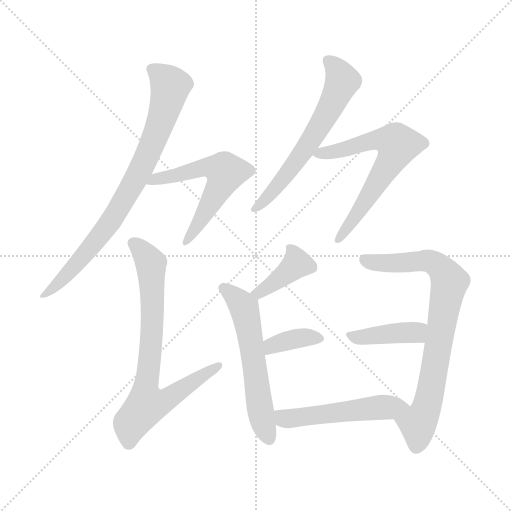
t = 0.00 s
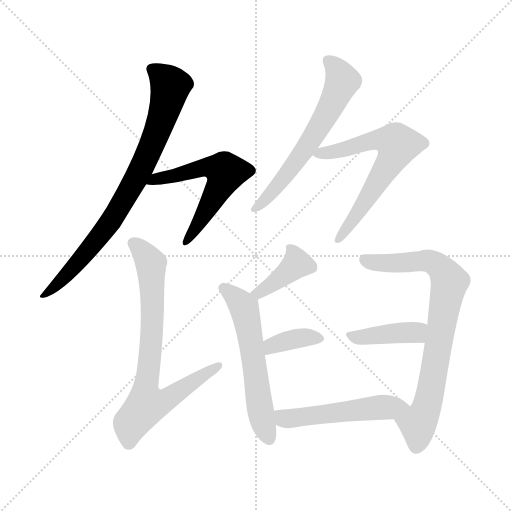
t = 1.64 s
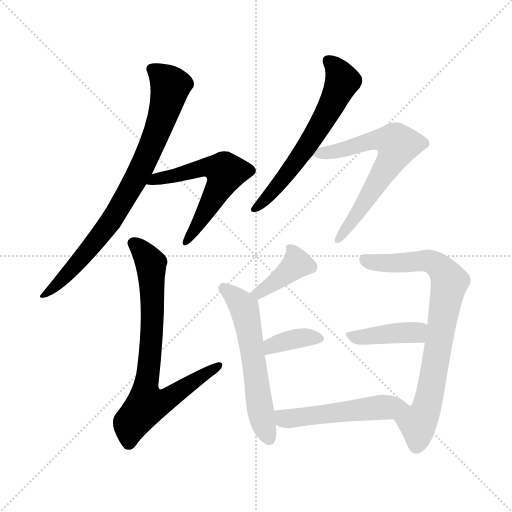
t = 3.29 s
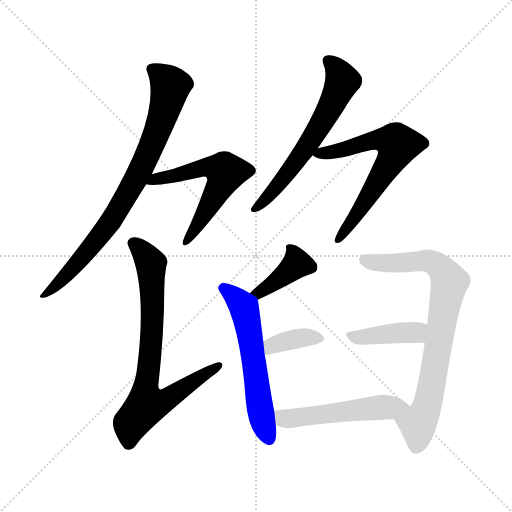
t = 4.93 s
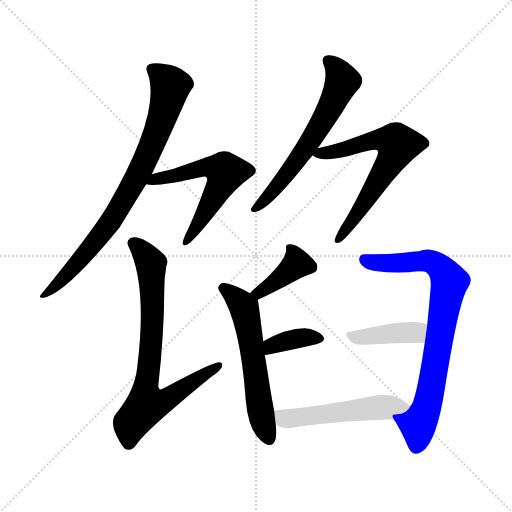
t = 6.57 s
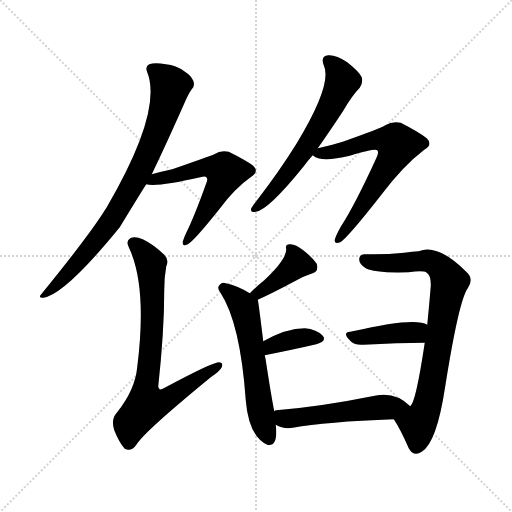
t = 8.22 s

The animated SVG that drew these frames (rendered in a browser with its animation timeline set to each time). Animation: 11 CSS @keyframes rules; one cycle of 8.22 s.

<svg version="1.1" viewBox="0 0 1024 1024" xmlns="http://www.w3.org/2000/svg">
  <g stroke="lightgray" stroke-dasharray="1,1" stroke-width="1" transform="scale(4, 4)">
    <line x1="0" y1="0" x2="256" y2="256"></line>
    <line x1="256" y1="0" x2="0" y2="256"></line>
    <line x1="128" y1="0" x2="128" y2="256"></line>
    <line x1="0" y1="128" x2="256" y2="128"></line>
  </g>
<g transform="scale(1, -1) translate(0, -900)">
   <style type="text/css">
    @keyframes keyframes0 {
      from {
       stroke: blue;
       stroke-dashoffset: 802;
       stroke-width: 128;
       }
       72% {
       animation-timing-function: step-end;
       stroke: blue;
       stroke-dashoffset: 0;
       stroke-width: 128;
       }
       to {
       stroke: black;
       stroke-width: 1024;
       }
       }
       #make-me-a-hanzi-animation-0 {
         animation: keyframes0 0.902669s both;
         animation-delay: 0.000000s;
         animation-timing-function: linear;
       }
    @keyframes keyframes1 {
      from {
       stroke: blue;
       stroke-dashoffset: 576;
       stroke-width: 128;
       }
       65% {
       animation-timing-function: step-end;
       stroke: blue;
       stroke-dashoffset: 0;
       stroke-width: 128;
       }
       to {
       stroke: black;
       stroke-width: 1024;
       }
       }
       #make-me-a-hanzi-animation-1 {
         animation: keyframes1 0.718750s both;
         animation-delay: 0.902669s;
         animation-timing-function: linear;
       }
    @keyframes keyframes2 {
      from {
       stroke: blue;
       stroke-dashoffset: 753;
       stroke-width: 128;
       }
       71% {
       animation-timing-function: step-end;
       stroke: blue;
       stroke-dashoffset: 0;
       stroke-width: 128;
       }
       to {
       stroke: black;
       stroke-width: 1024;
       }
       }
       #make-me-a-hanzi-animation-2 {
         animation: keyframes2 0.862793s both;
         animation-delay: 1.621419s;
         animation-timing-function: linear;
       }
    @keyframes keyframes3 {
      from {
       stroke: blue;
       stroke-dashoffset: 617;
       stroke-width: 128;
       }
       67% {
       animation-timing-function: step-end;
       stroke: blue;
       stroke-dashoffset: 0;
       stroke-width: 128;
       }
       to {
       stroke: black;
       stroke-width: 1024;
       }
       }
       #make-me-a-hanzi-animation-3 {
         animation: keyframes3 0.752116s both;
         animation-delay: 2.484212s;
         animation-timing-function: linear;
       }
    @keyframes keyframes4 {
      from {
       stroke: blue;
       stroke-dashoffset: 647;
       stroke-width: 128;
       }
       68% {
       animation-timing-function: step-end;
       stroke: blue;
       stroke-dashoffset: 0;
       stroke-width: 128;
       }
       to {
       stroke: black;
       stroke-width: 1024;
       }
       }
       #make-me-a-hanzi-animation-4 {
         animation: keyframes4 0.776530s both;
         animation-delay: 3.236328s;
         animation-timing-function: linear;
       }
    @keyframes keyframes5 {
      from {
       stroke: blue;
       stroke-dashoffset: 392;
       stroke-width: 128;
       }
       56% {
       animation-timing-function: step-end;
       stroke: blue;
       stroke-dashoffset: 0;
       stroke-width: 128;
       }
       to {
       stroke: black;
       stroke-width: 1024;
       }
       }
       #make-me-a-hanzi-animation-5 {
         animation: keyframes5 0.569010s both;
         animation-delay: 4.012858s;
         animation-timing-function: linear;
       }
    @keyframes keyframes6 {
      from {
       stroke: blue;
       stroke-dashoffset: 576;
       stroke-width: 128;
       }
       65% {
       animation-timing-function: step-end;
       stroke: blue;
       stroke-dashoffset: 0;
       stroke-width: 128;
       }
       to {
       stroke: black;
       stroke-width: 1024;
       }
       }
       #make-me-a-hanzi-animation-6 {
         animation: keyframes6 0.718750s both;
         animation-delay: 4.581868s;
         animation-timing-function: linear;
       }
    @keyframes keyframes7 {
      from {
       stroke: blue;
       stroke-dashoffset: 364;
       stroke-width: 128;
       }
       54% {
       animation-timing-function: step-end;
       stroke: blue;
       stroke-dashoffset: 0;
       stroke-width: 128;
       }
       to {
       stroke: black;
       stroke-width: 1024;
       }
       }
       #make-me-a-hanzi-animation-7 {
         animation: keyframes7 0.546224s both;
         animation-delay: 5.300618s;
         animation-timing-function: linear;
       }
    @keyframes keyframes8 {
      from {
       stroke: blue;
       stroke-dashoffset: 781;
       stroke-width: 128;
       }
       72% {
       animation-timing-function: step-end;
       stroke: blue;
       stroke-dashoffset: 0;
       stroke-width: 128;
       }
       to {
       stroke: black;
       stroke-width: 1024;
       }
       }
       #make-me-a-hanzi-animation-8 {
         animation: keyframes8 0.885579s both;
         animation-delay: 5.846842s;
         animation-timing-function: linear;
       }
    @keyframes keyframes9 {
      from {
       stroke: blue;
       stroke-dashoffset: 407;
       stroke-width: 128;
       }
       57% {
       animation-timing-function: step-end;
       stroke: blue;
       stroke-dashoffset: 0;
       stroke-width: 128;
       }
       to {
       stroke: black;
       stroke-width: 1024;
       }
       }
       #make-me-a-hanzi-animation-9 {
         animation: keyframes9 0.581217s both;
         animation-delay: 6.732422s;
         animation-timing-function: linear;
       }
    @keyframes keyframes10 {
      from {
       stroke: blue;
       stroke-dashoffset: 515;
       stroke-width: 128;
       }
       63% {
       animation-timing-function: step-end;
       stroke: blue;
       stroke-dashoffset: 0;
       stroke-width: 128;
       }
       to {
       stroke: black;
       stroke-width: 1024;
       }
       }
       #make-me-a-hanzi-animation-10 {
         animation: keyframes10 0.669108s both;
         animation-delay: 7.313639s;
         animation-timing-function: linear;
       }
</style>
<path d="M 303.5 551.5 Q 331.5 609.5 370.5 697.5 Q 377.5 713.5 383.5 721.5 Q 390.5 728.5 386.5 738.5 Q 382.5 748.5 368.5 757.5 Q 352.5 769.5 331.5 771.5 Q 309.5 775.5 298.5 771.5 Q 289.5 767.5 294.5 755.5 Q 325.5 677.5 213.5 485.5 Q 209.5 479.5 204.5 471.5 Q 170.5 419.5 82.5 311.5 Q 75.5 304.5 86.5 304.5 Q 129.5 310.5 239.5 445.5 Q 281.5 514.5 292.5 531.5 L 303.5 551.5 Z" fill="lightgray"></path> 
<path d="M 292.5 531.5 Q 313.5 525.5 400.5 545.5 Q 410.5 548.5 412.5 545.5 Q 416.5 542.5 412.5 533.5 Q 388.5 466.5 372.5 434.5 Q 366.5 421.5 365.5 415.5 Q 364.5 405.5 375.5 411.5 Q 387.5 417.5 438.5 481.5 Q 469.5 523.5 502.5 546.5 Q 518.5 556.5 506.5 568.5 Q 493.5 578.5 457.5 596.5 Q 441.5 600.5 428.5 591.5 Q 419.5 587.5 344.5 561.5 Q 325.5 557.5 303.5 551.5 C 274.5 543.5 262.5 535.5 292.5 531.5 Z" fill="lightgray"></path> 
<path d="M 332.5 367.5 Q 338.5 380.5 328.5 390.5 Q 306.5 411.5 285.5 421.5 Q 269.5 428.5 260.5 423.5 Q 250.5 417.5 258.5 403.5 Q 294.5 325.5 274.5 166.5 Q 270.5 120.5 233.5 74.5 Q 221.5 61.5 228.5 39.5 Q 238.5 14.5 249.5 2.5 Q 262.5 -4.5 273.5 11.5 Q 288.5 36.5 421.5 145.5 Q 439.5 157.5 443.5 165.5 Q 447.5 175.5 437.5 175.5 Q 424.5 175.5 327.5 123.5 Q 317.5 117.5 316.5 127.5 Q 328.5 236.5 328.5 320.5 Q 328.5 345.5 332.5 367.5 Z" fill="lightgray"></path> 
<path d="M 635.5 603.5 Q 659.5 637.5 686.5 678.5 Q 704.5 709.5 719.5 724.5 Q 726.5 734.5 723.5 745.5 Q 719.5 755.5 694.5 775.5 Q 672.5 790.5 656.5 789.5 Q 640.5 788.5 647.5 769.5 Q 665.5 732.5 593.5 613.5 Q 559.5 558.5 512.5 497.5 Q 505.5 488.5 502.5 483.5 Q 499.5 473.5 511.5 476.5 Q 536.5 479.5 607.5 567.5 Q 614.5 577.5 625.5 589.5 L 635.5 603.5 Z" fill="lightgray"></path> 
<path d="M 625.5 589.5 Q 640.5 574.5 699.5 588.5 Q 750.5 603.5 754.5 599.5 Q 758.5 595.5 752.5 583.5 Q 709.5 489.5 681.5 446.5 Q 671.5 428.5 669.5 420.5 Q 668.5 410.5 680.5 415.5 Q 695.5 424.5 763.5 511.5 Q 806.5 568.5 848.5 600.5 Q 866.5 610.5 853.5 623.5 Q 838.5 635.5 801.5 654.5 Q 785.5 658.5 770.5 649.5 Q 761.5 643.5 685.5 616.5 Q 663.5 609.5 635.5 603.5 C 609.5 597.5 609.5 597.5 625.5 589.5 Z" fill="lightgray"></path> 
<path d="M 515.5 300.5 Q 542.5 312.5 587.5 336.5 Q 603.5 346.5 622.5 352.5 Q 638.5 356.5 633.5 372.5 Q 624.5 385.5 606.5 399.5 Q 590.5 412.5 579.5 411.5 Q 569.5 411.5 572.5 401.5 Q 572.5 380.5 528.5 339.5 Q 513.5 327.5 499.5 313.5 C 478.5 292.5 488.5 288.5 515.5 300.5 Z" fill="lightgray"></path> 
<path d="M 499.5 313.5 Q 475.5 328.5 451.5 333.5 Q 444.5 336.5 439.5 330.5 Q 432.5 324.5 441.5 313.5 Q 480.5 253.5 491.5 99.5 Q 497.5 27.5 534.5 10.5 Q 552.5 6.5 552.5 35.5 Q 552.5 42.5 551.5 50.5 L 548.5 77.5 Q 542.5 107.5 531.5 179.5 Q 530.5 185.5 529.5 189.5 L 526.5 217.5 Q 516.5 299.5 515.5 300.5 C 514.5 304.5 514.5 304.5 499.5 313.5 Z" fill="lightgray"></path> 
<path d="M 529.5 189.5 Q 589.5 201.5 632.5 211.5 Q 654.5 217.5 645.5 228.5 Q 633.5 241.5 609.5 243.5 Q 572.5 243.5 526.5 217.5 C 500.5 202.5 500.5 183.5 529.5 189.5 Z" fill="lightgray"></path> 
<path d="M 787.5 61.5 Q 800.5 42.5 817.5 3.5 Q 827.5 -14.5 843.5 -3.5 Q 873.5 14.5 890.5 127.5 Q 917.5 298.5 935.5 323.5 Q 948.5 342.5 932.5 356.5 Q 875.5 413.5 837.5 397.5 Q 825.5 397.5 808.5 394.5 Q 771.5 390.5 728.5 391.5 Q 719.5 391.5 718.5 382.5 Q 717.5 372.5 731.5 363.5 Q 749.5 353.5 817.5 355.5 Q 847.5 359.5 853.5 354.5 Q 862.5 348.5 861.5 327.5 Q 858.5 290.5 854.5 250.5 L 849.5 214.5 Q 831.5 94.5 820.5 87.5 C 807.5 60.5 776.5 80.5 787.5 61.5 Z" fill="lightgray"></path> 
<path d="M 854.5 250.5 Q 830.5 266.5 705.5 237.5 Q 702.5 237.5 700.5 236.5 Q 682.5 235.5 702.5 216.5 Q 709.5 209.5 726.5 210.5 Q 796.5 214.5 849.5 214.5 C 879.5 214.5 881.5 237.5 854.5 250.5 Z" fill="lightgray"></path> 
<path d="M 551.5 50.5 Q 566.5 41.5 585.5 44.5 Q 651.5 56.5 787.5 61.5 C 817.5 62.5 842.5 67.5 820.5 87.5 Q 790.5 117.5 749.5 108.5 Q 640.5 86.5 552.5 79.5 Q 549.5 79.5 548.5 77.5 C 519.5 69.5 524.5 63.5 551.5 50.5 Z" fill="lightgray"></path> 
      <clipPath id="make-me-a-hanzi-clip-0">
      <path d="M 303.5 551.5 Q 331.5 609.5 370.5 697.5 Q 377.5 713.5 383.5 721.5 Q 390.5 728.5 386.5 738.5 Q 382.5 748.5 368.5 757.5 Q 352.5 769.5 331.5 771.5 Q 309.5 775.5 298.5 771.5 Q 289.5 767.5 294.5 755.5 Q 325.5 677.5 213.5 485.5 Q 209.5 479.5 204.5 471.5 Q 170.5 419.5 82.5 311.5 Q 75.5 304.5 86.5 304.5 Q 129.5 310.5 239.5 445.5 Q 281.5 514.5 292.5 531.5 L 303.5 551.5 Z" fill="lightgray"></path>
      </clipPath>
      <path clip-path="url(#make-me-a-hanzi-clip-0)" d="M 302.5 761.5 L 340.5 727.5 L 316.5 641.5 L 284.5 567.5 L 202.5 430.5 L 141.5 358.5 L 88.5 310.5 " fill="none" id="make-me-a-hanzi-animation-0" stroke-dasharray="674 1348" stroke-linecap="round"></path>

      <clipPath id="make-me-a-hanzi-clip-1">
      <path d="M 292.5 531.5 Q 313.5 525.5 400.5 545.5 Q 410.5 548.5 412.5 545.5 Q 416.5 542.5 412.5 533.5 Q 388.5 466.5 372.5 434.5 Q 366.5 421.5 365.5 415.5 Q 364.5 405.5 375.5 411.5 Q 387.5 417.5 438.5 481.5 Q 469.5 523.5 502.5 546.5 Q 518.5 556.5 506.5 568.5 Q 493.5 578.5 457.5 596.5 Q 441.5 600.5 428.5 591.5 Q 419.5 587.5 344.5 561.5 Q 325.5 557.5 303.5 551.5 C 274.5 543.5 262.5 535.5 292.5 531.5 Z" fill="lightgray"></path>
      </clipPath>
      <path clip-path="url(#make-me-a-hanzi-clip-1)" d="M 296.5 535.5 L 415.5 565.5 L 451.5 555.5 L 404.5 462.5 L 372.5 417.5 " fill="none" id="make-me-a-hanzi-animation-1" stroke-dasharray="448 896" stroke-linecap="round"></path>

      <clipPath id="make-me-a-hanzi-clip-2">
      <path d="M 332.5 367.5 Q 338.5 380.5 328.5 390.5 Q 306.5 411.5 285.5 421.5 Q 269.5 428.5 260.5 423.5 Q 250.5 417.5 258.5 403.5 Q 294.5 325.5 274.5 166.5 Q 270.5 120.5 233.5 74.5 Q 221.5 61.5 228.5 39.5 Q 238.5 14.5 249.5 2.5 Q 262.5 -4.5 273.5 11.5 Q 288.5 36.5 421.5 145.5 Q 439.5 157.5 443.5 165.5 Q 447.5 175.5 437.5 175.5 Q 424.5 175.5 327.5 123.5 Q 317.5 117.5 316.5 127.5 Q 328.5 236.5 328.5 320.5 Q 328.5 345.5 332.5 367.5 Z" fill="lightgray"></path>
      </clipPath>
      <path clip-path="url(#make-me-a-hanzi-clip-2)" d="M 267.5 412.5 L 288.5 392.5 L 302.5 364.5 L 304.5 246.5 L 290.5 125.5 L 294.5 92.5 L 328.5 98.5 L 436.5 168.5 " fill="none" id="make-me-a-hanzi-animation-2" stroke-dasharray="625 1250" stroke-linecap="round"></path>

      <clipPath id="make-me-a-hanzi-clip-3">
      <path d="M 635.5 603.5 Q 659.5 637.5 686.5 678.5 Q 704.5 709.5 719.5 724.5 Q 726.5 734.5 723.5 745.5 Q 719.5 755.5 694.5 775.5 Q 672.5 790.5 656.5 789.5 Q 640.5 788.5 647.5 769.5 Q 665.5 732.5 593.5 613.5 Q 559.5 558.5 512.5 497.5 Q 505.5 488.5 502.5 483.5 Q 499.5 473.5 511.5 476.5 Q 536.5 479.5 607.5 567.5 Q 614.5 577.5 625.5 589.5 L 635.5 603.5 Z" fill="lightgray"></path>
      </clipPath>
      <path clip-path="url(#make-me-a-hanzi-clip-3)" d="M 656.5 777.5 L 675.5 759.5 L 684.5 738.5 L 668.5 699.5 L 587.5 568.5 L 509.5 483.5 " fill="none" id="make-me-a-hanzi-animation-3" stroke-dasharray="489 978" stroke-linecap="round"></path>

      <clipPath id="make-me-a-hanzi-clip-4">
      <path d="M 625.5 589.5 Q 640.5 574.5 699.5 588.5 Q 750.5 603.5 754.5 599.5 Q 758.5 595.5 752.5 583.5 Q 709.5 489.5 681.5 446.5 Q 671.5 428.5 669.5 420.5 Q 668.5 410.5 680.5 415.5 Q 695.5 424.5 763.5 511.5 Q 806.5 568.5 848.5 600.5 Q 866.5 610.5 853.5 623.5 Q 838.5 635.5 801.5 654.5 Q 785.5 658.5 770.5 649.5 Q 761.5 643.5 685.5 616.5 Q 663.5 609.5 635.5 603.5 C 609.5 597.5 609.5 597.5 625.5 589.5 Z" fill="lightgray"></path>
      </clipPath>
      <path clip-path="url(#make-me-a-hanzi-clip-4)" d="M 631.5 590.5 L 685.5 599.5 L 758.5 621.5 L 795.5 610.5 L 741.5 511.5 L 677.5 423.5 " fill="none" id="make-me-a-hanzi-animation-4" stroke-dasharray="519 1038" stroke-linecap="round"></path>

      <clipPath id="make-me-a-hanzi-clip-5">
      <path d="M 515.5 300.5 Q 542.5 312.5 587.5 336.5 Q 603.5 346.5 622.5 352.5 Q 638.5 356.5 633.5 372.5 Q 624.5 385.5 606.5 399.5 Q 590.5 412.5 579.5 411.5 Q 569.5 411.5 572.5 401.5 Q 572.5 380.5 528.5 339.5 Q 513.5 327.5 499.5 313.5 C 478.5 292.5 488.5 288.5 515.5 300.5 Z" fill="lightgray"></path>
      </clipPath>
      <path clip-path="url(#make-me-a-hanzi-clip-5)" d="M 583.5 401.5 L 592.5 371.5 L 517.5 313.5 L 507.5 314.5 " fill="none" id="make-me-a-hanzi-animation-5" stroke-dasharray="264 528" stroke-linecap="round"></path>

      <clipPath id="make-me-a-hanzi-clip-6">
      <path d="M 499.5 313.5 Q 475.5 328.5 451.5 333.5 Q 444.5 336.5 439.5 330.5 Q 432.5 324.5 441.5 313.5 Q 480.5 253.5 491.5 99.5 Q 497.5 27.5 534.5 10.5 Q 552.5 6.5 552.5 35.5 Q 552.5 42.5 551.5 50.5 L 548.5 77.5 Q 542.5 107.5 531.5 179.5 Q 530.5 185.5 529.5 189.5 L 526.5 217.5 Q 516.5 299.5 515.5 300.5 C 514.5 304.5 514.5 304.5 499.5 313.5 Z" fill="lightgray"></path>
      </clipPath>
      <path clip-path="url(#make-me-a-hanzi-clip-6)" d="M 447.5 322.5 L 463.5 312.5 L 489.5 281.5 L 517.5 92.5 L 537.5 25.5 " fill="none" id="make-me-a-hanzi-animation-6" stroke-dasharray="448 896" stroke-linecap="round"></path>

      <clipPath id="make-me-a-hanzi-clip-7">
      <path d="M 529.5 189.5 Q 589.5 201.5 632.5 211.5 Q 654.5 217.5 645.5 228.5 Q 633.5 241.5 609.5 243.5 Q 572.5 243.5 526.5 217.5 C 500.5 202.5 500.5 183.5 529.5 189.5 Z" fill="lightgray"></path>
      </clipPath>
      <path clip-path="url(#make-me-a-hanzi-clip-7)" d="M 536.5 197.5 L 543.5 209.5 L 555.5 213.5 L 604.5 224.5 L 635.5 222.5 " fill="none" id="make-me-a-hanzi-animation-7" stroke-dasharray="236 472" stroke-linecap="round"></path>

      <clipPath id="make-me-a-hanzi-clip-8">
      <path d="M 787.5 61.5 Q 800.5 42.5 817.5 3.5 Q 827.5 -14.5 843.5 -3.5 Q 873.5 14.5 890.5 127.5 Q 917.5 298.5 935.5 323.5 Q 948.5 342.5 932.5 356.5 Q 875.5 413.5 837.5 397.5 Q 825.5 397.5 808.5 394.5 Q 771.5 390.5 728.5 391.5 Q 719.5 391.5 718.5 382.5 Q 717.5 372.5 731.5 363.5 Q 749.5 353.5 817.5 355.5 Q 847.5 359.5 853.5 354.5 Q 862.5 348.5 861.5 327.5 Q 858.5 290.5 854.5 250.5 L 849.5 214.5 Q 831.5 94.5 820.5 87.5 C 807.5 60.5 776.5 80.5 787.5 61.5 Z" fill="lightgray"></path>
      </clipPath>
      <path clip-path="url(#make-me-a-hanzi-clip-8)" d="M 729.5 380.5 L 757.5 373.5 L 862.5 376.5 L 880.5 364.5 L 898.5 337.5 L 867.5 144.5 L 851.5 79.5 L 837.5 54.5 L 832.5 8.5 " fill="none" id="make-me-a-hanzi-animation-8" stroke-dasharray="653 1306" stroke-linecap="round"></path>

      <clipPath id="make-me-a-hanzi-clip-9">
      <path d="M 854.5 250.5 Q 830.5 266.5 705.5 237.5 Q 702.5 237.5 700.5 236.5 Q 682.5 235.5 702.5 216.5 Q 709.5 209.5 726.5 210.5 Q 796.5 214.5 849.5 214.5 C 879.5 214.5 881.5 237.5 854.5 250.5 Z" fill="lightgray"></path>
      </clipPath>
      <path clip-path="url(#make-me-a-hanzi-clip-9)" d="M 700.5 226.5 L 828.5 234.5 L 848.5 245.5 " fill="none" id="make-me-a-hanzi-animation-9" stroke-dasharray="279 558" stroke-linecap="round"></path>

      <clipPath id="make-me-a-hanzi-clip-10">
      <path d="M 551.5 50.5 Q 566.5 41.5 585.5 44.5 Q 651.5 56.5 787.5 61.5 C 817.5 62.5 842.5 67.5 820.5 87.5 Q 790.5 117.5 749.5 108.5 Q 640.5 86.5 552.5 79.5 Q 549.5 79.5 548.5 77.5 C 519.5 69.5 524.5 63.5 551.5 50.5 Z" fill="lightgray"></path>
      </clipPath>
      <path clip-path="url(#make-me-a-hanzi-clip-10)" d="M 554.5 71.5 L 578.5 62.5 L 810.5 88.5 " fill="none" id="make-me-a-hanzi-animation-10" stroke-dasharray="387 774" stroke-linecap="round"></path>

</g>
</svg>
